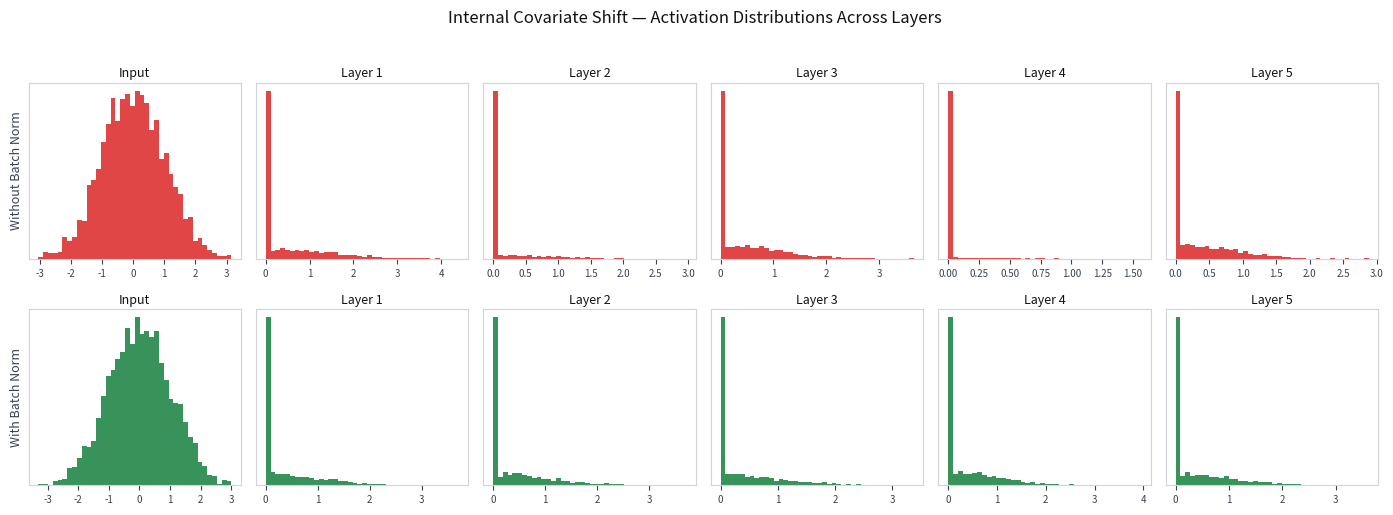

This chart was generated by the following Python code: (Note: this script raises an exception after producing the figure.)
import numpy as np
import matplotlib.pyplot as plt
import os

rng = np.random.default_rng(42)

def relu(z):
    return np.maximum(0, z)

def batch_norm(z):
    mu = z.mean(axis=0)
    var = z.var(axis=0)
    return (z - mu) / np.sqrt(var + 1e-8)

def run_forward(n_layers, n_units, n_samples, use_bn):
    a = rng.standard_normal((n_samples, n_units))
    distributions = [a[:, 0].copy()]
    for _ in range(n_layers):
        W = rng.normal(0, np.sqrt(2.0 / n_units), (n_units, n_units))
        z = a @ W
        if use_bn:
            z = batch_norm(z)
        a = relu(z)
        distributions.append(a[:, 0].copy())
    return distributions

n_layers  = 5
n_units   = 256
n_samples = 2000

dists_no_bn = run_forward(n_layers, n_units, n_samples, use_bn=False)
dists_bn    = run_forward(n_layers, n_units, n_samples, use_bn=True)

fig, axes = plt.subplots(2, n_layers + 1, figsize=(14, 5))
fig.patch.set_facecolor('white')

titles     = ['Input'] + [f'Layer {i}' for i in range(1, n_layers + 1)]
row_labels = ['Without Batch Norm', 'With Batch Norm']
colors     = ['#dc2626', '#15803d']

for row, (dists, color, row_label) in enumerate(zip(
        [dists_no_bn, dists_bn], colors, row_labels)):
    for col, (dist, title) in enumerate(zip(dists, titles)):
        ax = axes[row, col]
        ax.set_facecolor('white')
        ax.hist(dist, bins=40, color=color, alpha=0.85, edgecolor='none')
        ax.set_title(title, color='#111111', fontsize=9, pad=4)
        ax.tick_params(colors='#374151', labelsize=7)
        for spine in ax.spines.values():
            spine.set_edgecolor('#d1d5db')
        if col == 0:
            ax.set_ylabel(row_label, color='#374151', fontsize=9)
        ax.set_yticks([])

fig.suptitle('Internal Covariate Shift — Activation Distributions Across Layers',
             color='#111111', fontsize=12, y=1.02)
plt.tight_layout()
out = os.path.join(os.path.dirname(__file__), '..', 'images', 'covariate_shift.png')
plt.savefig(out, dpi=150, bbox_inches='tight', facecolor='white', edgecolor='none')
plt.close()
